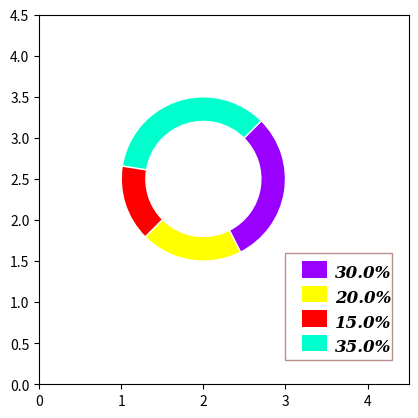

The matplotlib source for this figure:
import matplotlib.pyplot as plt
import numpy as np
from matplotlib.patches import Rectangle, Shadow, Wedge

fig, ax = plt.subplots(subplot_kw={"aspect":"equal"})

font_style = {"family": "serif", "size": 12, "style": "italic", "weight": "black"}

sample_data = [350, 150, 200, 300]

total = sum(sample_data)

percents = [i/float(total) for i in sample_data]

angles = [360*i for i in percents]

delta = 45

wedge1 = Wedge((2, 2.5), 1, delta, delta+sum(angles[0:1]), facecolor="#00FFCC", edgecolor="white", width=0.3)
wedge2 = Wedge((2, 2.5), 1, delta+sum(angles[0:1]), delta+sum(angles[0:2]), facecolor="#FF0000",
               edgecolor="white", width=0.3)
wedge3 = Wedge((2, 2.5), 1, delta+sum(angles[0:2]), delta+sum(angles[0:3]), facecolor="#FFFF00",
               edgecolor="white", width=0.3)
wedge4 = Wedge((2, 2.5), 1, delta+sum(angles[0:3]), delta, facecolor="#9900FF", edgecolor="white", width=0.3)

rectangle1 = Rectangle((3.0, 0.3), 1.3, 1.3, facecolor="w", edgecolor="rosybrown")
rectangle2 = Rectangle((3.2, 0.4), 0.3, 0.2, facecolor="#00FFCC")
rectangle3 = Rectangle((3.2, 0.7), 0.3, 0.2, facecolor="#FF0000")
rectangle4 = Rectangle((3.2, 1.0), 0.3, 0.2, facecolor="#FFFF00")
rectangle5 = Rectangle((3.2, 1.3), 0.3, 0.2, facecolor="#9900FF")

wedges = [wedge1, wedge2, wedge3, wedge4, rectangle1, rectangle2, rectangle3, rectangle4, rectangle5]

for wedge in wedges:
    ax.add_patch(wedge)

ax.text(3.6, 0.4, "%3.1f%%" % (percents[0]*100), **font_style)
ax.text(3.6, 0.7, "%3.1f%%" % (percents[1]*100), **font_style)
ax.text(3.6, 1.0, "%3.1f%%" % (percents[2]*100), **font_style)
ax.text(3.6, 1.3, "%3.1f%%" % (percents[3]*100), **font_style)

ax.axis([0, 4.5, 0, 4.5])

plt.show()
